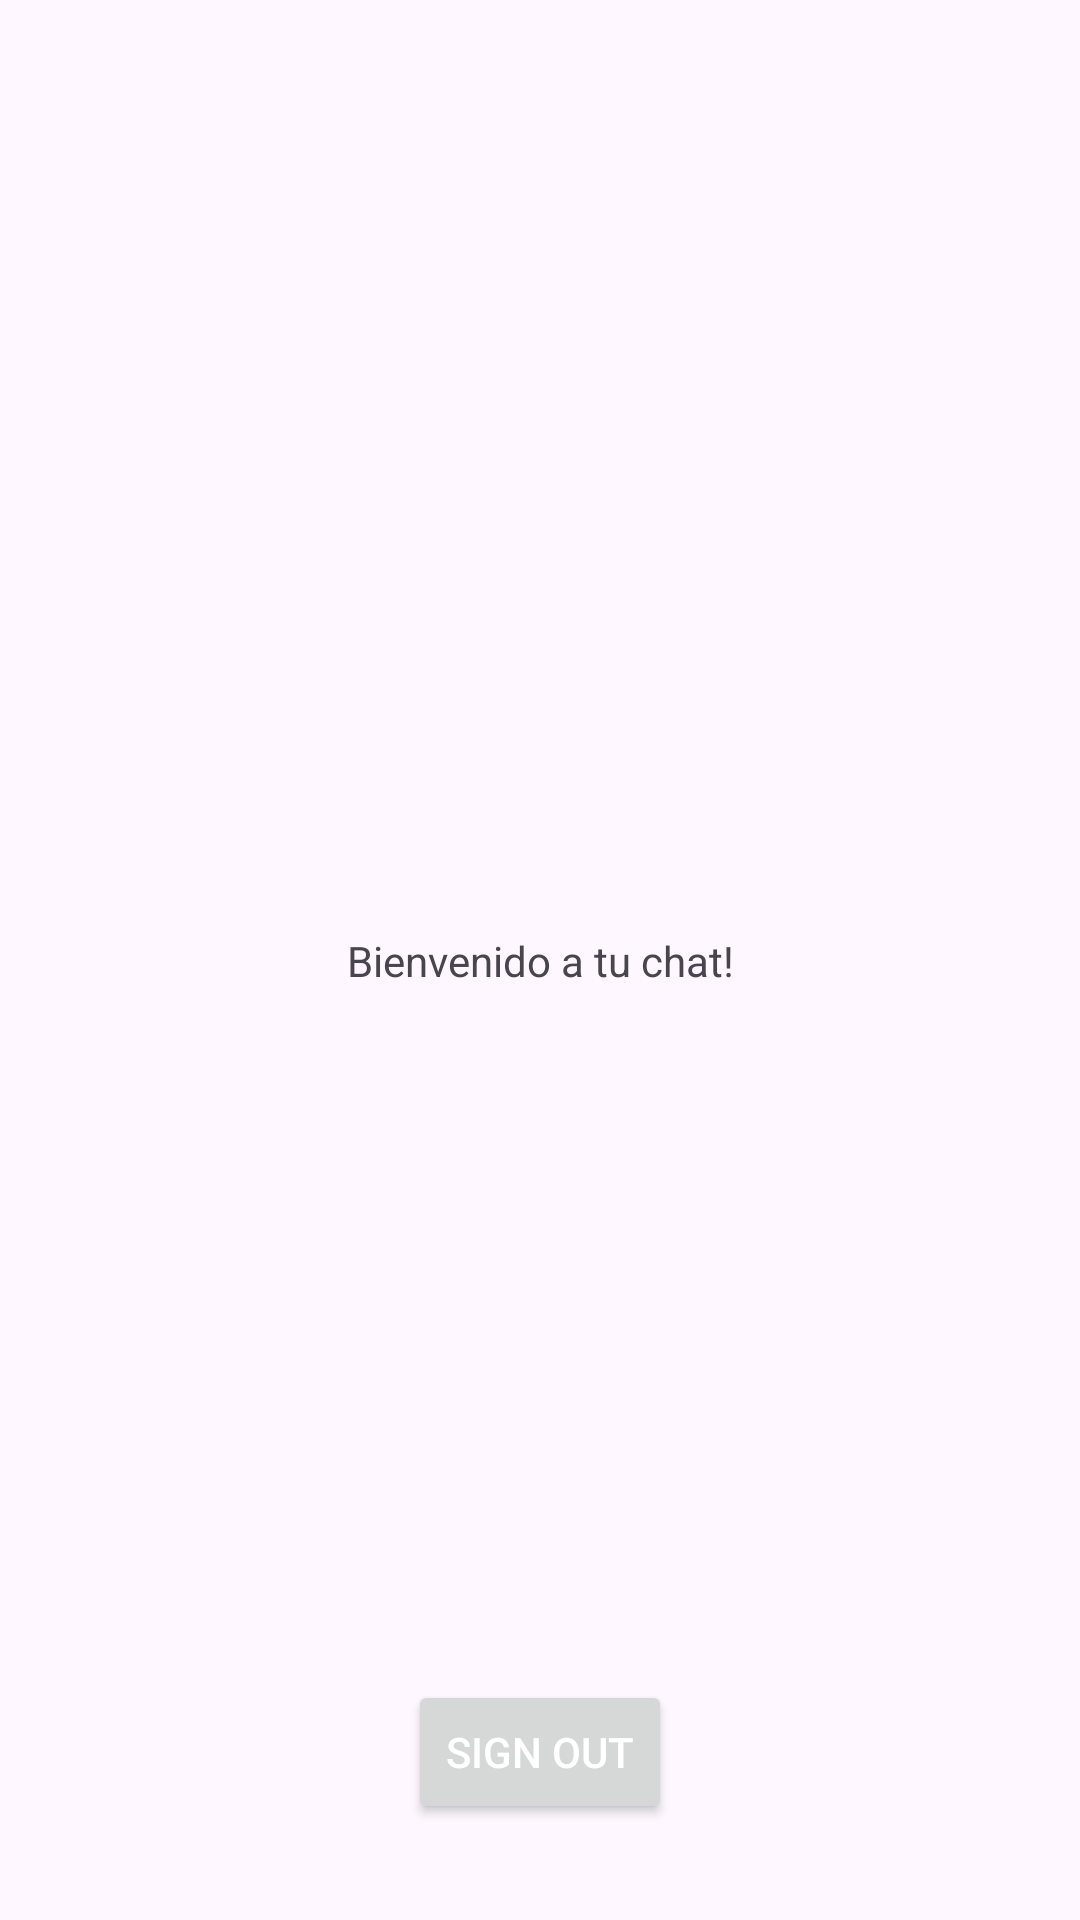

Here is an Android app screen rendered from its layout file. Give the layout XML and the strings, colors and styles it references.
<!-- AndroidManifest.xml: application theme Theme.Pauchat -->
<!-- res/layout/activity_main.xml -->
<?xml version="1.0" encoding="utf-8"?>
<androidx.constraintlayout.widget.ConstraintLayout xmlns:android="http://schemas.android.com/apk/res/android"
    xmlns:app="http://schemas.android.com/apk/res-auto"
    xmlns:tools="http://schemas.android.com/tools"
    android:id="@+id/main"
    android:layout_width="match_parent"
    android:layout_height="match_parent"
    tools:context=".MainActivity">

    <TextView
        android:layout_width="wrap_content"
        android:layout_height="wrap_content"
        android:text="Bienvenido a tu chat!"
        app:layout_constraintBottom_toBottomOf="parent"
        app:layout_constraintEnd_toEndOf="parent"
        app:layout_constraintStart_toStartOf="parent"
        app:layout_constraintTop_toTopOf="parent" />

    <Button
        android:id="@+id/btn_signout"
        android:layout_width="wrap_content"
        android:layout_height="wrap_content"
        android:text="Sign Out"
        app:layout_constraintBottom_toBottomOf="parent"
        app:layout_constraintStart_toStartOf="parent"
        app:layout_constraintEnd_toEndOf="parent"
        android:textColor="@color/white"
        android:layout_marginBottom="32dp"/>

</androidx.constraintlayout.widget.ConstraintLayout>
<!-- resources referenced by this layout -->
<resources>
  <style name="Theme.Pauchat" parent="Base.Theme.Pauchat" />
  <style name="Base.Theme.Pauchat" parent="Theme.Material3.DayNight.NoActionBar">
          
          
      </style>
  <!-- not gathered from this repository: default colours our renderer supplied (Android Studio template values) -->
  <color name="white">#FFFFFFFF</color>
</resources>
